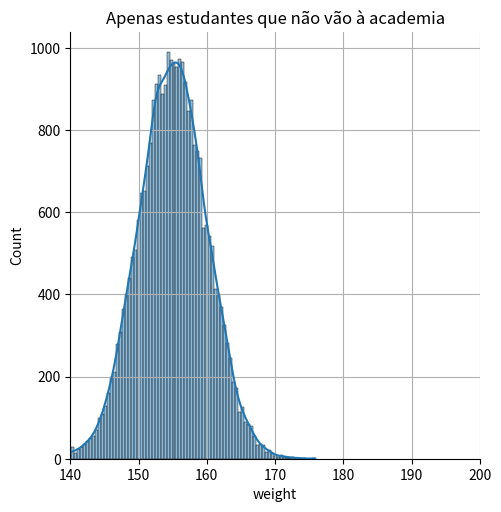
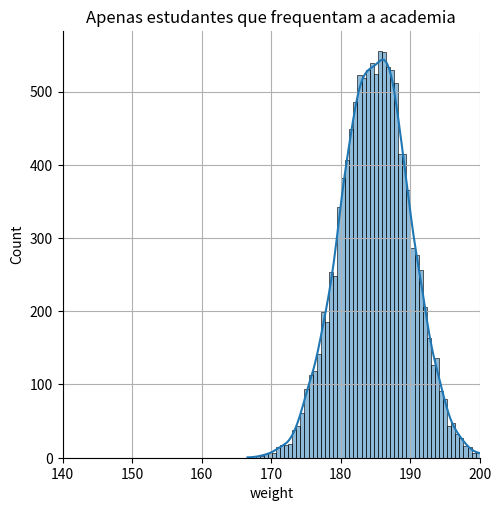
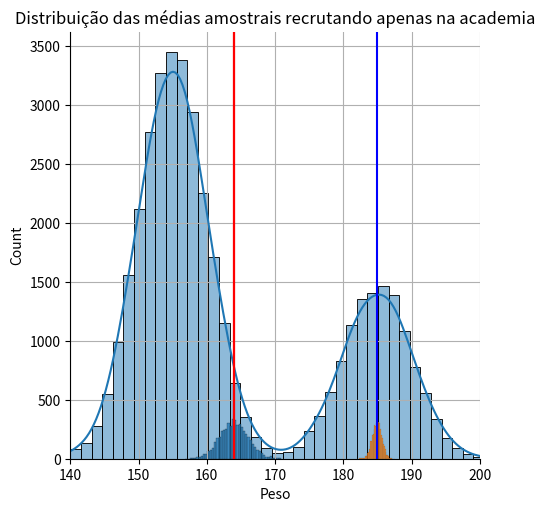

Python code for these plots, in order:
import pandas as pd
import numpy as np
import matplotlib.pyplot as plt
import seaborn as sns

mean_nogym = 155 # média de peso dos estudantes que não frequentam academia
sd_nogym = 5 # desvio padrão do peso dos estudantes que não frequentam academia
mean_gym = 185  # média de peso dos estudantes que frequentam academia
sd_gym = 5  # desvio padrão do peso dos estudantes que frequentam academia
gymperc = 0.3 # porcentagem de estudantes que frequentam academia
popSize = 40000 # tamanho da população

nogym = np.random.normal(mean_nogym, sd_nogym, int(popSize * (1 - gymperc))) # estudantes que não frequentam academia
gym = np.random.normal(mean_gym, sd_gym, int(popSize * gymperc)) # estudantes que frequentam academia

all_students = np.concatenate((nogym, gym)) # todos os estudantes
gym_01 = np.concatenate((np.zeros(len(nogym)), np.ones(len(gym)))) # indicador de frequência à academia (0 = não, 1 = sim)
da = pd.DataFrame({"weight": all_students, "gym": gym_01}) # criando o DataFrame

sns.displot(da[da["gym"] == 0], x="weight", kde=True) # plotando a distribuição de peso dos estudantes que não frequentam academia
plt.title("Apenas estudantes que não vão à academia") # título do gráfico
plt.grid(True) # adicionando grade
plt.xlim([140, 200]) # limitando o eixo x
plt.show()

sns.displot(da[da["gym"] == 1], x="weight", kde=True) # plotando a distribuição de peso dos estudantes que frequentam academia
plt.title("Apenas estudantes que frequentam a academia") # título do gráfico
plt.grid(True) # adicionando grade
plt.xlim([140, 200]) # limitando o eixo x
plt.show()

sns.displot(da, x="weight", kde=True) # plotando a distribuição de peso de todos os estudantes
plt.title("População completa dos estudantes da UM") # título do gráfico
plt.axvline(x=np.mean(da["weight"]), color="red") # linha vertical na média
plt.grid(True) # adicionando grade
plt.xlim([140, 200]) # limitando o eixo x
plt.show()

numberSamps = 5000 # número de amostras
sampSize = 50 # tamanho de cada amostra
mean_distribution = np.empty(numberSamps) # array para armazenar as médias das amostras
for i in range(numberSamps): # loop para tirar as amostras
    student_sample = np.random.choice(da["weight"], sampSize) # tirando uma amostra aleatória de estudantes
    mean_distribution[i] = np.mean(student_sample) # calculando a média da amostra

sns.histplot(mean_distribution) # plotando a distribuição das médias amostrais
plt.axvline(x=np.mean(da["weight"]), color="red") # linha vertical na média populacional
plt.grid(True) # adicionando grade
plt.xlabel("Peso") # rótulo do eixo x
plt.title("Distribuição das médias amostrais (SRS)") # título do gráfico
plt.xlim([140, 200]) # limitando o eixo x
plt.show()

biased_mean_distribution = np.empty(numberSamps) # array para armazenar as médias das amostras tendenciosas
db = da[da["gym"] == 1] # base de dados tendenciosa (apenas estudantes que frequentam academia)
for i in range(numberSamps): # loop para tirar as amostras tendenciosas
    student_sample = np.random.choice(db["weight"], sampSize) # tirando uma amostra aleatória de estudantes que frequentam academia
    biased_mean_distribution[i] = np.mean(student_sample) # calculando a média da amostra tendenciosa

sns.histplot(biased_mean_distribution) #plotando a distribuição das médias amostrais tendenciosas
plt.title("Distribuição das médias amostrais recrutando apenas na academia") # título do gráfico
plt.axvline(x=np.mean(da["weight"]), color="red") # linha vertical na média populacional
plt.axvline(x=np.mean(biased_mean_distribution), color="blue") # linha vertical na média amostral tendenciosa
plt.grid(True) # adicionando grade
plt.xlabel("Peso") # rótulo do eixo x
plt.xlim([140, 200]) # limitando o eixo x
plt.show()

### FIM